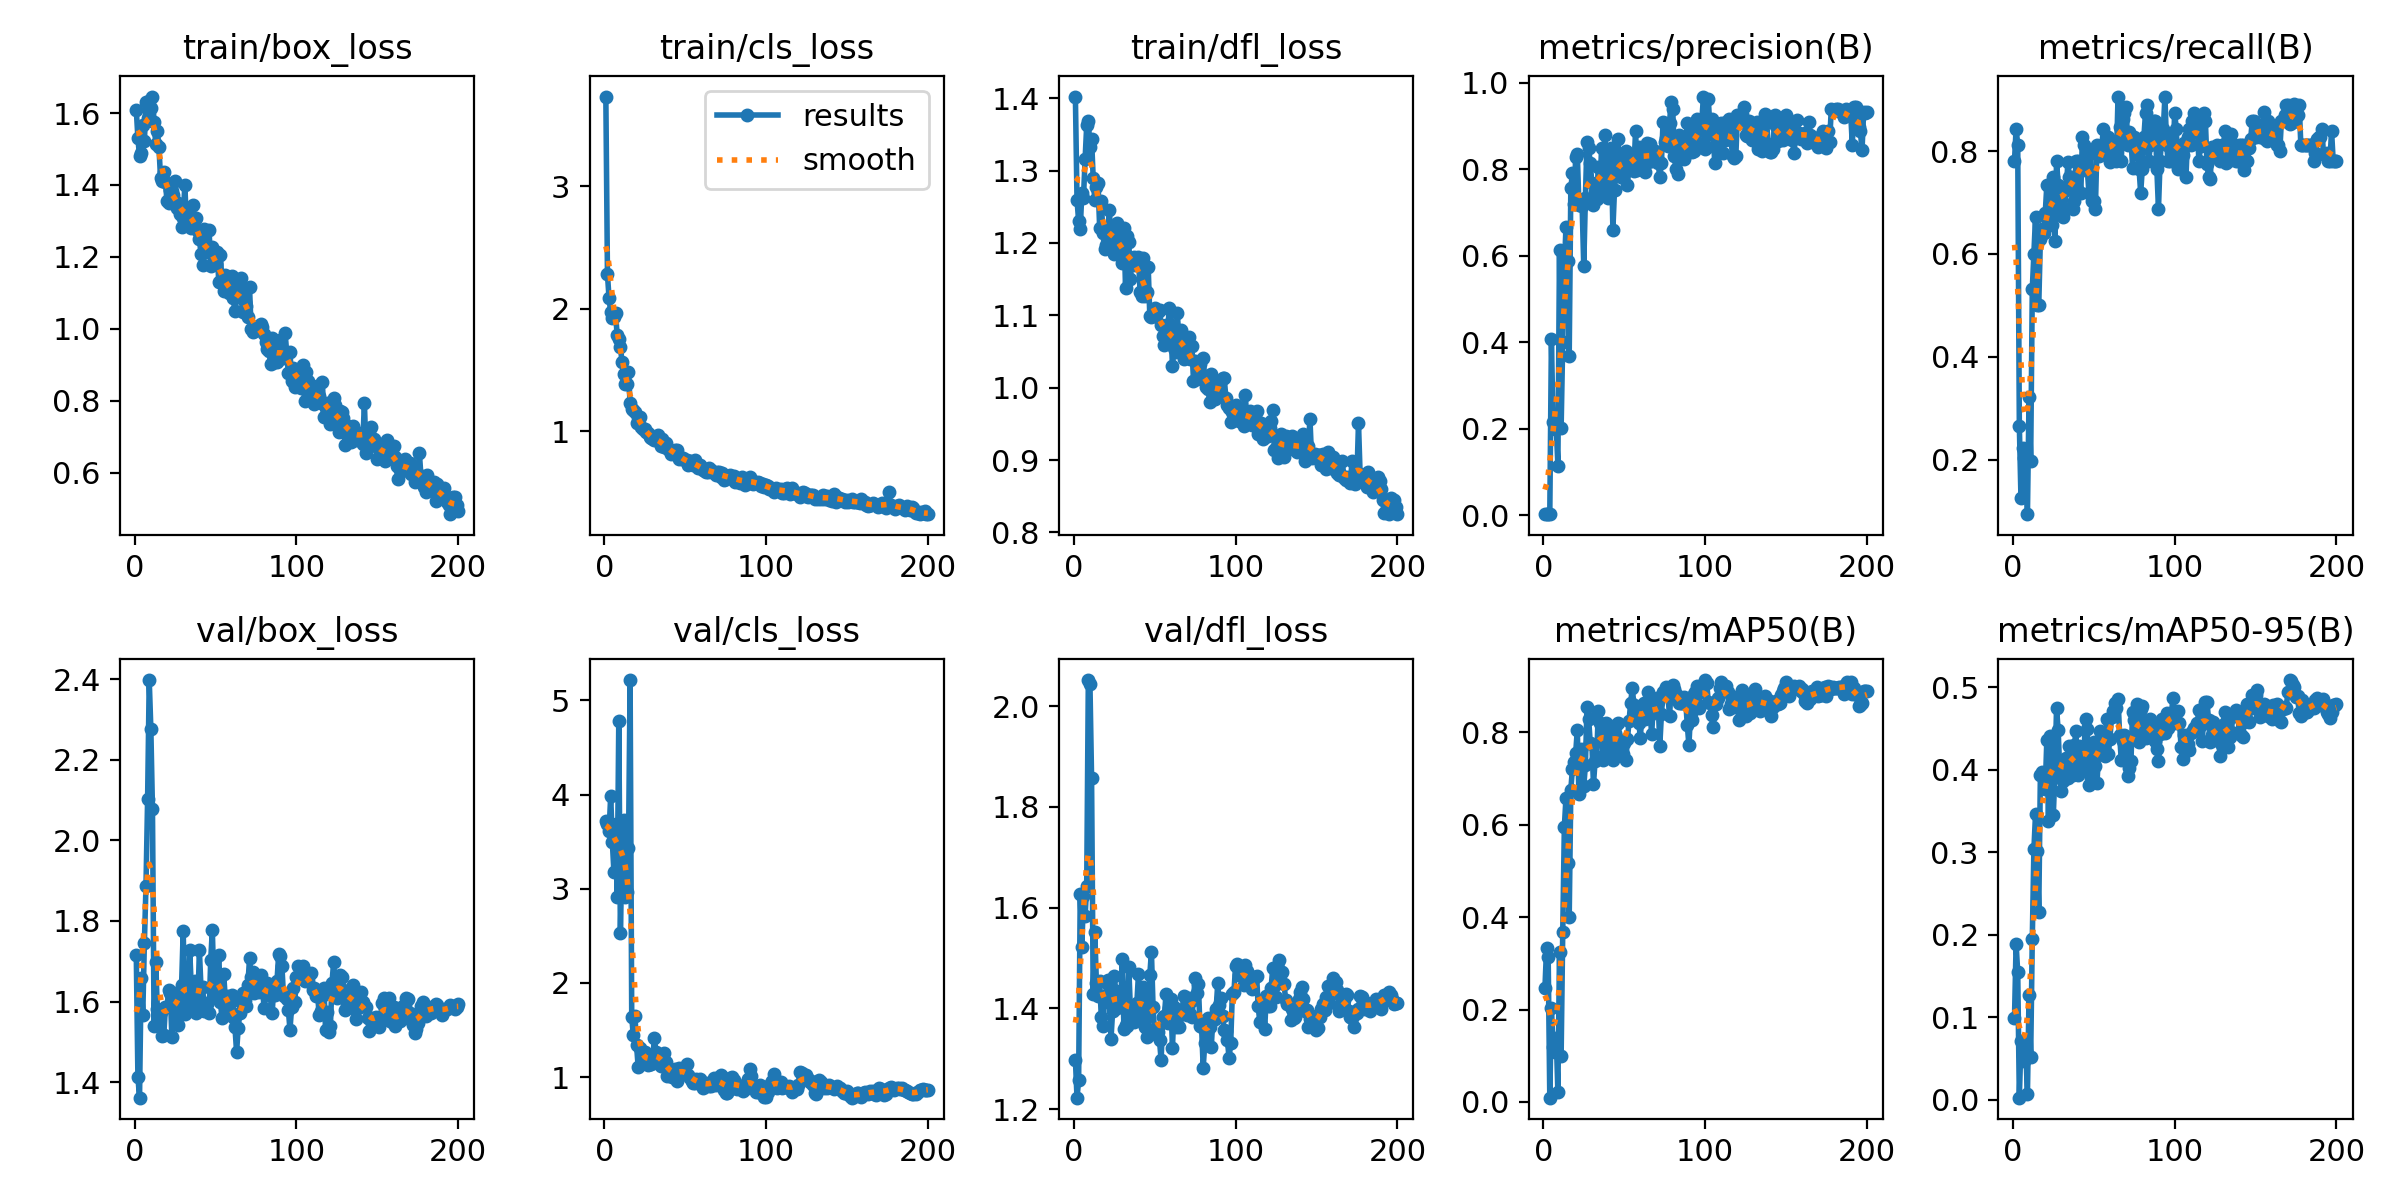

Source data for this figure (header and first rows):
epoch, time, train/box_loss, train/cls_loss, train/dfl_loss, metrics/precision(B), metrics/recall(B), metrics/mAP50(B), metrics/mAP50-95(B), val/box_loss, val/cls_loss, val/dfl_loss, lr/pg0, lr/pg1, lr/pg2
1, 13.44, 1.609, 3.732, 1.402, 0.00278, 0.7812, 0.2467, 0.09858, 1.714, 3.716, 1.298, 0.00026, 0.00026, 0.00026
2, 22.49, 1.53, 2.281, 1.26, 0.003, 0.8438, 0.3323, 0.1888, 1.413, 3.682, 1.223, 0.0005373, 0.0005373, 0.0005373
3, 28.26, 1.48, 2.085, 1.23, 0.00289, 0.8125, 0.3136, 0.1543, 1.361, 3.608, 1.257, 0.0008119, 0.0008119, 0.0008119
4, 33.57, 1.488, 1.973, 1.22, 0.00219, 0.2656, 0.0091, 0.00253, 1.659, 3.987, 1.627, 0.001084, 0.001084, 0.001084
5, 42.1, 1.568, 1.928, 1.27, 0.4081, 0.125, 0.2039, 0.07071, 1.566, 3.5, 1.523, 0.001353, 0.001353, 0.001353
6, 47.51, 1.521, 1.937, 1.263, 0.2143, 0.2216, 0.1187, 0.05434, 1.746, 3.176, 1.624, 0.001619, 0.001619, 0.001619
7, 52.85, 1.63, 1.962, 1.315, 0.1998, 0.2031, 0.107, 0.04717, 1.888, 3.686, 1.582, 0.001882, 0.001882, 0.001882
8, 61.27, 1.587, 1.786, 1.363, 0.201, 0.2031, 0.1393, 0.05877, 2.103, 2.913, 1.644, 0.001931, 0.001931, 0.001931
9, 66.79, 1.634, 1.755, 1.368, 0.1144, 0.09375, 0.02109, 0.00732, 2.398, 4.779, 2.052, 0.001921, 0.001921, 0.001921
10, 72.23, 1.615, 1.69, 1.332, 0.6132, 0.3221, 0.3254, 0.1268, 2.276, 2.532, 2.044, 0.001911, 0.001911, 0.001911
11, 80.66, 1.646, 1.568, 1.343, 0.2014, 0.1971, 0.0986, 0.05128, 2.077, 3.386, 1.858, 0.001901, 0.001901, 0.001901
12, 86.25, 1.575, 1.471, 1.29, 0.4008, 0.5312, 0.3677, 0.1953, 1.54, 3.726, 1.428, 0.001891, 0.001891, 0.001891
13, 91.5, 1.515, 1.388, 1.259, 0.5701, 0.6009, 0.5958, 0.3033, 1.699, 2.912, 1.551, 0.001881, 0.001881, 0.001881
14, 99.89, 1.55, 1.39, 1.278, 0.6661, 0.6719, 0.658, 0.346, 1.582, 2.968, 1.449, 0.001871, 0.001871, 0.001871
15, 105.1, 1.506, 1.481, 1.283, 0.5877, 0.5, 0.5163, 0.3011, 1.553, 3.43, 1.424, 0.001861, 0.001861, 0.001861
16, 110.3, 1.418, 1.228, 1.221, 0.3688, 0.5, 0.3998, 0.227, 1.573, 5.215, 1.455, 0.001852, 0.001852, 0.001852
17, 118.9, 1.412, 1.185, 1.258, 0.756, 0.6294, 0.6763, 0.3931, 1.515, 1.638, 1.384, 0.001842, 0.001842, 0.001842
18, 124.4, 1.437, 1.176, 1.214, 0.7907, 0.6494, 0.7215, 0.3976, 1.517, 1.442, 1.365, 0.001832, 0.001832, 0.001832
19, 129.7, 1.407, 1.155, 1.192, 0.7201, 0.6406, 0.7353, 0.3899, 1.586, 1.652, 1.424, 0.001822, 0.001822, 0.001822
20, 138.2, 1.355, 1.07, 1.197, 0.8284, 0.6788, 0.7551, 0.3763, 1.585, 1.337, 1.413, 0.001812, 0.001812, 0.001812
21, 143.3, 1.351, 1.119, 1.216, 0.8353, 0.7344, 0.805, 0.4365, 1.629, 1.104, 1.456, 0.001802, 0.001802, 0.001802
22, 149.1, 1.386, 1.114, 1.245, 0.7165, 0.6562, 0.6668, 0.338, 1.622, 1.305, 1.445, 0.001792, 0.001792, 0.001792
23, 157.7, 1.384, 1.034, 1.203, 0.7258, 0.7344, 0.7644, 0.4405, 1.512, 1.14, 1.339, 0.001782, 0.001782, 0.001782
24, 162.8, 1.373, 1.018, 1.214, 0.7142, 0.6562, 0.7293, 0.3896, 1.596, 1.175, 1.394, 0.001772, 0.001772, 0.001772
25, 168.2, 1.411, 1.02, 1.184, 0.575, 0.75, 0.683, 0.3453, 1.611, 1.262, 1.464, 0.001762, 0.001762, 0.001762
26, 176.6, 1.335, 0.9919, 1.213, 0.7329, 0.625, 0.7285, 0.3965, 1.575, 1.22, 1.434, 0.001752, 0.001752, 0.001752
27, 181.9, 1.35, 0.9846, 1.227, 0.8636, 0.7812, 0.8546, 0.4747, 1.543, 1.13, 1.401, 0.001743, 0.001743, 0.001743
28, 187.6, 1.319, 0.9584, 1.198, 0.8484, 0.7344, 0.83, 0.4475, 1.627, 1.143, 1.428, 0.001733, 0.001733, 0.001733
29, 196.3, 1.283, 0.9426, 1.191, 0.8139, 0.7188, 0.7769, 0.397, 1.64, 1.14, 1.407, 0.001723, 0.001723, 0.001723
30, 201.5, 1.307, 0.9404, 1.172, 0.7682, 0.6875, 0.7759, 0.374, 1.776, 1.202, 1.497, 0.001713, 0.001713, 0.001713
31, 206.6, 1.4, 0.9295, 1.221, 0.7163, 0.6719, 0.6873, 0.3858, 1.568, 1.412, 1.359, 0.001703, 0.001703, 0.001703
32, 214.9, 1.294, 0.9317, 1.138, 0.7459, 0.6875, 0.7384, 0.3935, 1.58, 1.266, 1.367, 0.001693, 0.001693, 0.001693
33, 220.2, 1.327, 0.968, 1.209, 0.7318, 0.7249, 0.7476, 0.4135, 1.582, 1.234, 1.364, 0.001683, 0.001683, 0.001683
34, 225.2, 1.304, 0.9252, 1.202, 0.8058, 0.7783, 0.8467, 0.3901, 1.729, 1.185, 1.482, 0.001673, 0.001673, 0.001673
35, 233.6, 1.281, 0.8829, 1.15, 0.751, 0.75, 0.8206, 0.4289, 1.636, 1.118, 1.398, 0.001663, 0.001663, 0.001663
36, 239, 1.343, 0.9381, 1.178, 0.8482, 0.75, 0.8141, 0.411, 1.599, 1.186, 1.399, 0.001654, 0.001654, 0.001654
37, 244.1, 1.305, 0.8757, 1.181, 0.7661, 0.6875, 0.7404, 0.3936, 1.651, 1.259, 1.373, 0.001644, 0.001644, 0.001644
38, 252.9, 1.308, 0.9041, 1.169, 0.879, 0.7031, 0.7938, 0.4295, 1.572, 1.161, 1.377, 0.001634, 0.001634, 0.001634
39, 258.2, 1.272, 0.8612, 1.177, 0.7718, 0.7812, 0.8213, 0.4462, 1.584, 1.014, 1.411, 0.001624, 0.001624, 0.001624
40, 263.3, 1.25, 0.8489, 1.18, 0.7326, 0.7812, 0.7508, 0.3937, 1.727, 1.052, 1.469, 0.001614, 0.001614, 0.001614
41, 271.2, 1.209, 0.8156, 1.132, 0.7643, 0.76, 0.7972, 0.4284, 1.633, 1.063, 1.39, 0.001604, 0.001604, 0.001604
42, 276.8, 1.178, 0.8321, 1.127, 0.8481, 0.7188, 0.791, 0.4026, 1.636, 1.005, 1.439, 0.001594, 0.001594, 0.001594
43, 281.9, 1.279, 0.8277, 1.179, 0.6595, 0.8281, 0.7397, 0.3992, 1.577, 1.041, 1.442, 0.001584, 0.001584, 0.001584
44, 290.4, 1.213, 0.847, 1.126, 0.7521, 0.8125, 0.799, 0.4255, 1.597, 1.085, 1.363, 0.001574, 0.001574, 0.001574
45, 295.9, 1.229, 0.8453, 1.132, 0.8282, 0.7812, 0.8153, 0.4614, 1.595, 0.9545, 1.342, 0.001564, 0.001564, 0.001564
46, 301.2, 1.274, 0.7723, 1.167, 0.8702, 0.7656, 0.8209, 0.4486, 1.572, 1.094, 1.358, 0.001554, 0.001554, 0.001554
47, 309.4, 1.174, 0.7816, 1.099, 0.8263, 0.7188, 0.7576, 0.3814, 1.702, 1.067, 1.466, 0.001545, 0.001545, 0.001545
48, 314.3, 1.226, 0.7713, 1.097, 0.7807, 0.7969, 0.7835, 0.3899, 1.778, 1.089, 1.513, 0.001535, 0.001535, 0.001535
49, 319.6, 1.18, 0.78, 1.099, 0.8172, 0.7031, 0.7542, 0.412, 1.631, 1.084, 1.404, 0.001525, 0.001525, 0.001525
50, 327.7, 1.181, 0.7701, 1.11, 0.8222, 0.7031, 0.7781, 0.4332, 1.614, 1.038, 1.349, 0.001515, 0.001515, 0.001515
51, 332.9, 1.213, 0.7642, 1.105, 0.8423, 0.6875, 0.7397, 0.4044, 1.653, 1.135, 1.359, 0.001505, 0.001505, 0.001505
52, 338.3, 1.131, 0.7282, 1.105, 0.7637, 0.8125, 0.7853, 0.3842, 1.715, 1.021, 1.352, 0.001495, 0.001495, 0.001495
53, 346.6, 1.206, 0.7591, 1.108, 0.8082, 0.7901, 0.8256, 0.4208, 1.599, 0.9859, 1.336, 0.001485, 0.001485, 0.001485
54, 352, 1.126, 0.7442, 1.086, 0.8114, 0.7969, 0.8643, 0.4471, 1.558, 0.9619, 1.297, 0.001475, 0.001475, 0.001475
55, 357.4, 1.105, 0.7228, 1.071, 0.8204, 0.8125, 0.896, 0.4444, 1.669, 0.9408, 1.383, 0.001465, 0.001465, 0.001465
56, 366, 1.149, 0.7697, 1.059, 0.7951, 0.8438, 0.8591, 0.4421, 1.609, 0.9348, 1.384, 0.001455, 0.001455, 0.001455
57, 371, 1.125, 0.7304, 1.087, 0.8875, 0.7969, 0.8456, 0.417, 1.613, 0.9797, 1.428, 0.001446, 0.001446, 0.001446
58, 376.5, 1.1, 0.7053, 1.075, 0.7989, 0.807, 0.8542, 0.4612, 1.581, 0.9633, 1.371, 0.001436, 0.001436, 0.001436
59, 384.7, 1.115, 0.7238, 1.11, 0.8519, 0.8281, 0.8211, 0.4191, 1.598, 0.9835, 1.401, 0.001426, 0.001426, 0.001426
60, 390.2, 1.147, 0.7064, 1.087, 0.8194, 0.7799, 0.7883, 0.4376, 1.617, 0.9472, 1.418, 0.001416, 0.001416, 0.001416
... 140 more rows
